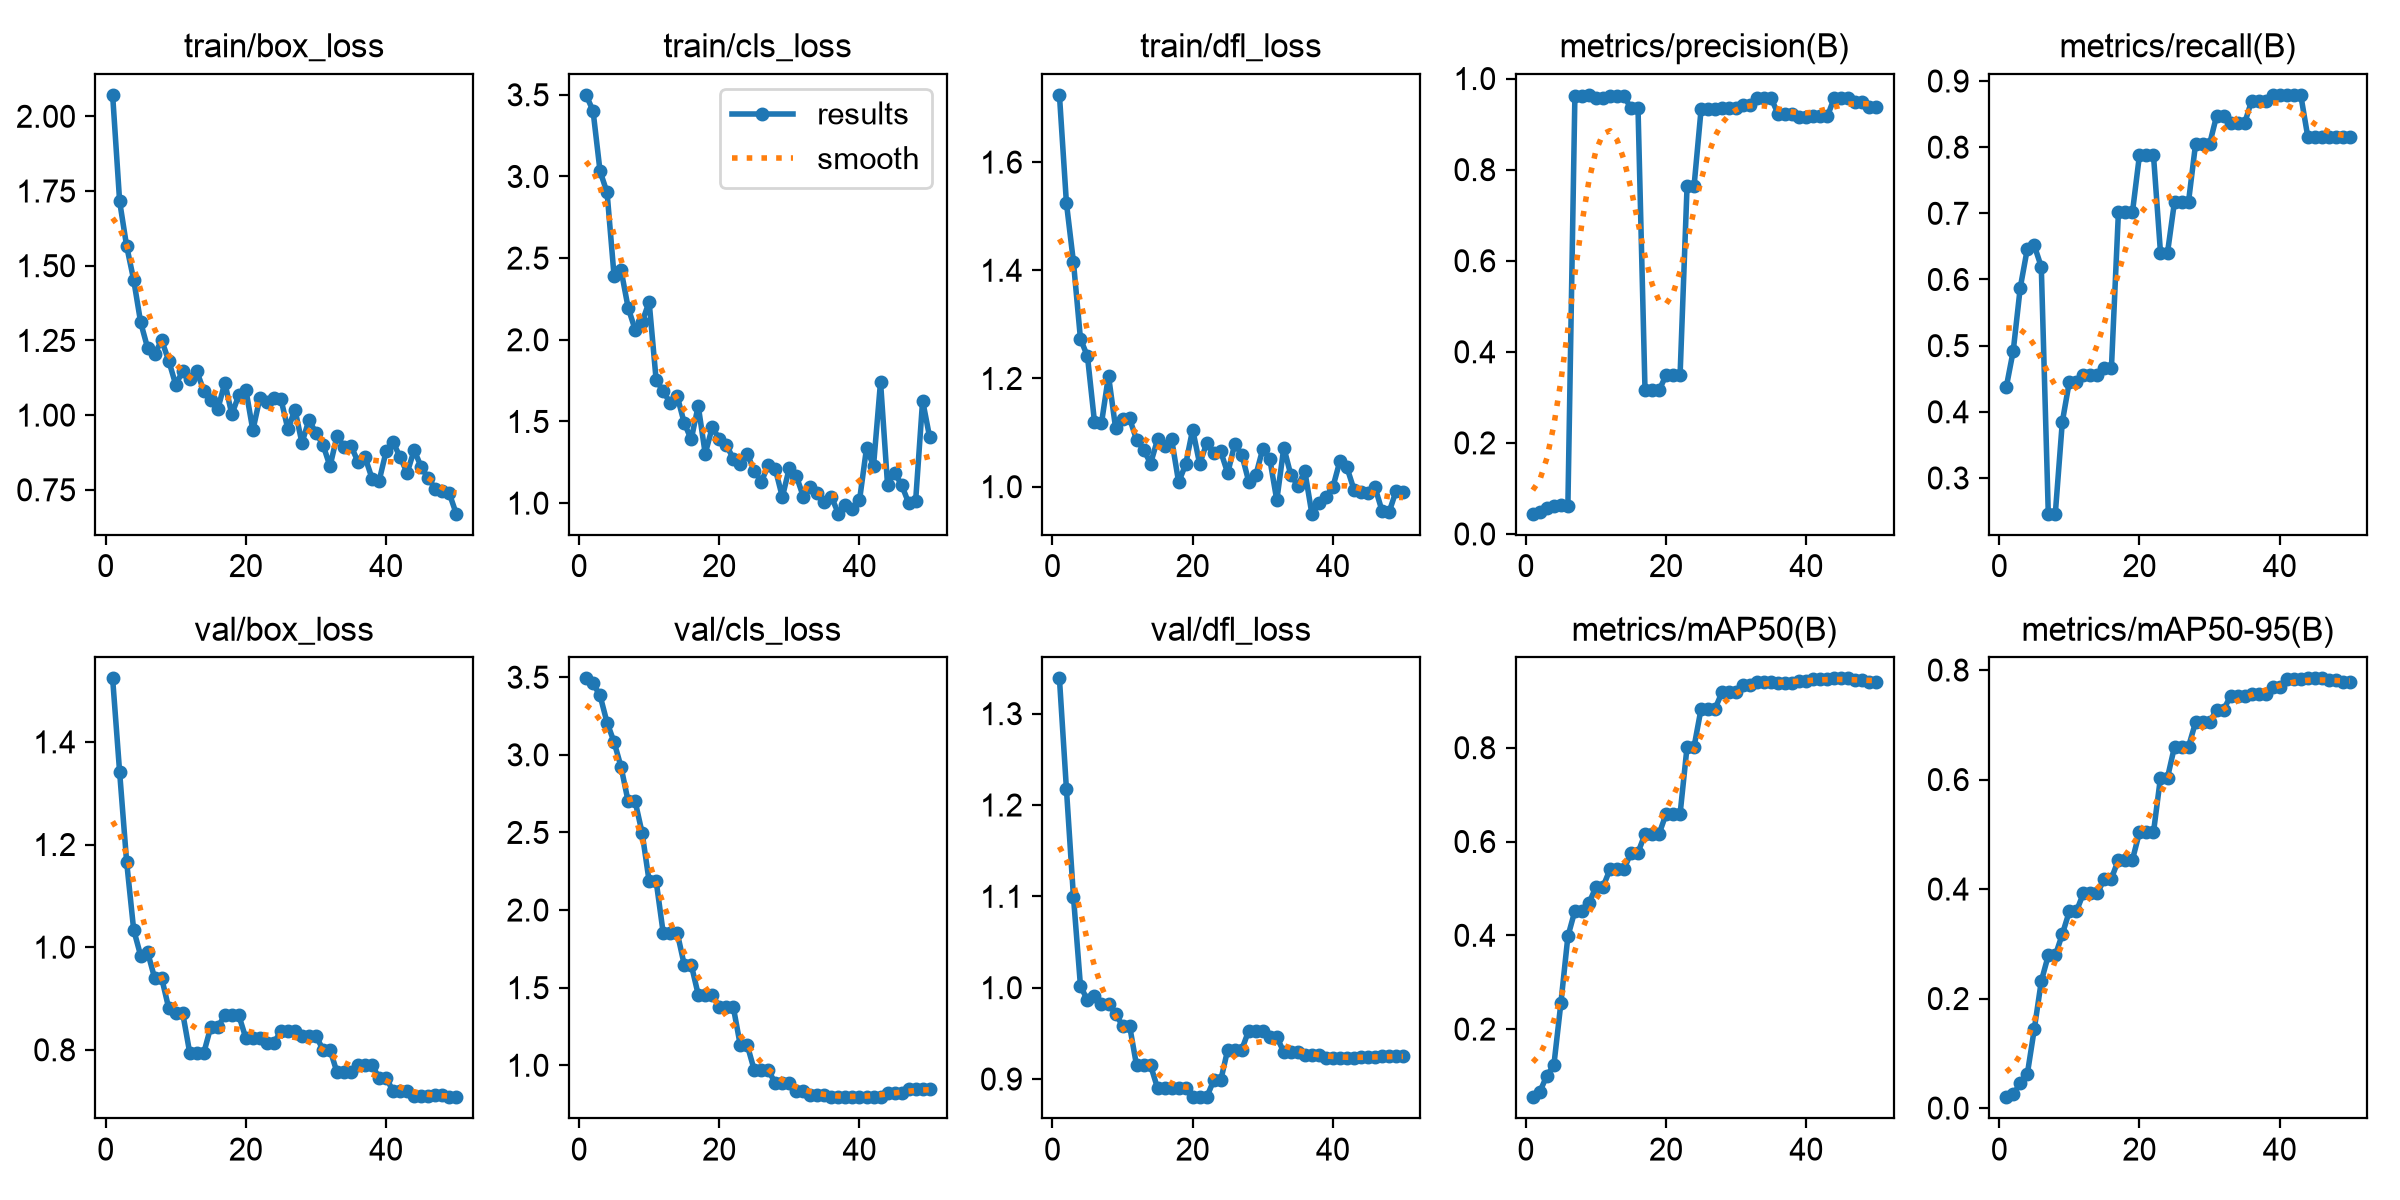

Values plotted in this chart, from the file beside it:
epoch, time, train/box_loss, train/cls_loss, train/dfl_loss, metrics/precision(B), metrics/recall(B), metrics/mAP50(B), metrics/mAP50-95(B), val/box_loss, val/cls_loss, val/dfl_loss, lr/pg0, lr/pg1, lr/pg2
1, 16.58, 2.072, 3.499, 1.724, 0.0445, 0.4369, 0.05481, 0.01985, 1.524, 3.492, 1.339, 8.335e-05, 8.335e-05, 8.335e-05
2, 29.82, 1.715, 3.402, 1.524, 0.04909, 0.4921, 0.06626, 0.0248, 1.341, 3.46, 1.217, 0.0001797, 0.0001797, 0.0001797
3, 44.05, 1.566, 3.032, 1.415, 0.05666, 0.5876, 0.1009, 0.04561, 1.166, 3.382, 1.1, 0.0002722, 0.0002722, 0.0002722
4, 57.85, 1.453, 2.902, 1.273, 0.06166, 0.6459, 0.1229, 0.06151, 1.034, 3.208, 1.002, 0.0003606, 0.0003606, 0.0003606
5, 71.18, 1.31, 2.391, 1.241, 0.06297, 0.6514, 0.2552, 0.144, 0.9833, 3.082, 0.9862, 0.0004451, 0.0004451, 0.0004451
6, 84.79, 1.224, 2.427, 1.12, 0.06165, 0.6191, 0.3976, 0.2316, 0.9897, 2.921, 0.9906, 0.0005257, 0.0005257, 0.0005257
7, 98.6, 1.205, 2.198, 1.118, 0.9627, 0.246, 0.4523, 0.2788, 0.9394, 2.701, 0.9821, 0.0006023, 0.0006023, 0.0006023
8, 112.4, 1.25, 2.062, 1.205, 0.9627, 0.246, 0.4523, 0.2788, 0.9394, 2.701, 0.9821, 0.0006749, 0.0006749, 0.0006749
9, 126.8, 1.182, 2.109, 1.109, 0.9642, 0.3848, 0.4686, 0.3176, 0.8812, 2.497, 0.9713, 0.0007436, 0.0007436, 0.0007436
10, 140.8, 1.102, 2.233, 1.124, 0.9584, 0.4455, 0.503, 0.3592, 0.871, 2.186, 0.9585, 0.0008083, 0.0008083, 0.0008083
11, 154.6, 1.148, 1.754, 1.126, 0.9584, 0.4455, 0.503, 0.3592, 0.871, 2.186, 0.9585, 0.000869, 0.000869, 0.000869
12, 168.8, 1.121, 1.687, 1.087, 0.9611, 0.4555, 0.5405, 0.392, 0.7939, 1.855, 0.9149, 0.0009258, 0.0009258, 0.0009258
13, 183.2, 1.147, 1.612, 1.069, 0.9611, 0.4555, 0.5405, 0.392, 0.7939, 1.855, 0.9149, 0.0009786, 0.0009786, 0.0009786
14, 197.7, 1.082, 1.656, 1.043, 0.9611, 0.4555, 0.5405, 0.392, 0.7939, 1.855, 0.9149, 0.001027, 0.001027, 0.001027
15, 212, 1.05, 1.492, 1.088, 0.9352, 0.4657, 0.5766, 0.4192, 0.8448, 1.649, 0.8899, 0.001072, 0.001072, 0.001072
16, 227.2, 1.02, 1.39, 1.075, 0.9352, 0.4657, 0.5766, 0.4192, 0.8448, 1.649, 0.8899, 0.001113, 0.001113, 0.001113
17, 248, 1.108, 1.596, 1.088, 0.3152, 0.7016, 0.6159, 0.4535, 0.8669, 1.455, 0.8903, 0.001139, 0.001139, 0.001139
18, 270.3, 1.003, 1.302, 1.008, 0.3152, 0.7016, 0.6159, 0.4535, 0.8669, 1.455, 0.8903, 0.001106, 0.001106, 0.001106
19, 285.3, 1.067, 1.464, 1.041, 0.3152, 0.7016, 0.6159, 0.4535, 0.8669, 1.455, 0.8903, 0.001073, 0.001073, 0.001073
20, 302, 1.085, 1.394, 1.106, 0.3488, 0.7879, 0.6586, 0.5037, 0.8228, 1.376, 0.8801, 0.00104, 0.00104, 0.00104
21, 318.2, 0.9492, 1.357, 1.042, 0.3488, 0.7879, 0.6586, 0.5037, 0.8228, 1.376, 0.8801, 0.001007, 0.001007, 0.001007
22, 334, 1.058, 1.273, 1.08, 0.3488, 0.7879, 0.6586, 0.5037, 0.8228, 1.376, 0.8801, 0.0009739, 0.0009739, 0.0009739
23, 349.4, 1.045, 1.242, 1.061, 0.7651, 0.6404, 0.8025, 0.6037, 0.8137, 1.129, 0.8984, 0.0009409, 0.0009409, 0.0009409
24, 363.8, 1.056, 1.3, 1.065, 0.7651, 0.6404, 0.8025, 0.6037, 0.8137, 1.129, 0.8984, 0.0009078, 0.0009078, 0.0009078
25, 378.2, 1.054, 1.196, 1.025, 0.9329, 0.7178, 0.8835, 0.6602, 0.8364, 0.9676, 0.9321, 0.0008748, 0.0008748, 0.0008748
26, 393.7, 0.9525, 1.132, 1.079, 0.9329, 0.7178, 0.8835, 0.6602, 0.8364, 0.9676, 0.9321, 0.0008418, 0.0008418, 0.0008418
27, 415, 1.019, 1.231, 1.059, 0.9329, 0.7178, 0.8835, 0.6602, 0.8364, 0.9676, 0.9321, 0.0008088, 0.0008088, 0.0008088
28, 434.6, 0.9071, 1.208, 1.009, 0.9349, 0.8046, 0.9191, 0.7045, 0.8274, 0.8844, 0.953, 0.0007758, 0.0007758, 0.0007758
29, 456.1, 0.9839, 1.037, 1.021, 0.9349, 0.8046, 0.9191, 0.7045, 0.8274, 0.8844, 0.953, 0.0007428, 0.0007428, 0.0007428
30, 470.8, 0.9401, 1.217, 1.07, 0.9349, 0.8046, 0.9191, 0.7045, 0.8274, 0.8844, 0.953, 0.0007098, 0.0007098, 0.0007098
31, 487.3, 0.9012, 1.165, 1.051, 0.9417, 0.8472, 0.9329, 0.7278, 0.8001, 0.8375, 0.9461, 0.0006768, 0.0006768, 0.0006768
32, 502.3, 0.8285, 1.039, 0.975, 0.9417, 0.8472, 0.9329, 0.7278, 0.8001, 0.8375, 0.9461, 0.0006438, 0.0006438, 0.0006438
33, 519, 0.9308, 1.102, 1.072, 0.9565, 0.8364, 0.9406, 0.7527, 0.7562, 0.807, 0.9295, 0.0006108, 0.0006108, 0.0006108
34, 534.6, 0.8938, 1.064, 1.022, 0.9565, 0.8364, 0.9406, 0.7527, 0.7562, 0.807, 0.9295, 0.0005778, 0.0005778, 0.0005778
35, 549.3, 0.8966, 1.008, 1.002, 0.9565, 0.8364, 0.9406, 0.7527, 0.7562, 0.807, 0.9295, 0.0005448, 0.0005448, 0.0005448
36, 564.3, 0.8434, 1.038, 1.028, 0.9213, 0.8701, 0.9387, 0.7569, 0.7697, 0.7959, 0.9267, 0.0005118, 0.0005118, 0.0005118
37, 579.9, 0.8592, 0.9354, 0.9501, 0.9213, 0.8701, 0.9387, 0.7569, 0.7697, 0.7959, 0.9267, 0.0004788, 0.0004788, 0.0004788
38, 594.5, 0.7877, 0.9859, 0.9696, 0.9213, 0.8701, 0.9387, 0.7569, 0.7697, 0.7959, 0.9267, 0.0004458, 0.0004458, 0.0004458
39, 608.6, 0.7794, 0.9651, 0.9815, 0.9147, 0.879, 0.9422, 0.7699, 0.7457, 0.7944, 0.9233, 0.0004127, 0.0004127, 0.0004127
40, 623.8, 0.8784, 1.016, 0.9993, 0.9147, 0.879, 0.9422, 0.7699, 0.7457, 0.7944, 0.9233, 0.0003797, 0.0003797, 0.0003797
41, 639.1, 0.909, 1.337, 1.048, 0.9169, 0.879, 0.9459, 0.7839, 0.7195, 0.7955, 0.923, 0.0003467, 0.0003467, 0.0003467
42, 653.9, 0.8597, 1.228, 1.036, 0.9169, 0.879, 0.9459, 0.7839, 0.7195, 0.7955, 0.923, 0.0003137, 0.0003137, 0.0003137
43, 668, 0.8066, 1.743, 0.9948, 0.9169, 0.879, 0.9459, 0.7839, 0.7195, 0.7955, 0.923, 0.0002807, 0.0002807, 0.0002807
44, 682.5, 0.8829, 1.112, 0.99, 0.958, 0.816, 0.9479, 0.7848, 0.7103, 0.8225, 0.9236, 0.0002477, 0.0002477, 0.0002477
45, 696.6, 0.8268, 1.186, 0.9886, 0.958, 0.816, 0.9479, 0.7848, 0.7103, 0.8225, 0.9236, 0.0002147, 0.0002147, 0.0002147
46, 710.6, 0.7888, 1.113, 0.9991, 0.958, 0.816, 0.9479, 0.7848, 0.7103, 0.8225, 0.9236, 0.0001817, 0.0001817, 0.0001817
47, 724.8, 0.7541, 1.002, 0.9556, 0.9493, 0.815, 0.945, 0.781, 0.7116, 0.8448, 0.925, 0.0001487, 0.0001487, 0.0001487
48, 738.2, 0.7468, 1.01, 0.9524, 0.9493, 0.815, 0.945, 0.781, 0.7116, 0.8448, 0.925, 0.0001157, 0.0001157, 0.0001157
49, 752.8, 0.7391, 1.628, 0.9917, 0.9372, 0.816, 0.9403, 0.7778, 0.7077, 0.8497, 0.9249, 8.26832e-05, 8.26832e-05, 8.26832e-05
50, 766.5, 0.6701, 1.404, 0.9901, 0.9372, 0.816, 0.9403, 0.7778, 0.7077, 0.8497, 0.9249, 4.96766e-05, 4.96766e-05, 4.96766e-05
